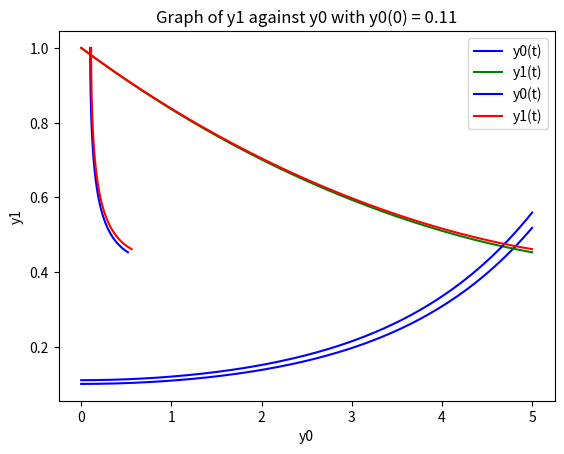

This chart was generated by the following Python code:
"""
[redacted]
[redacted]
Assignment 3 Task 2
"""
import numpy as np
from scipy.integrate import odeint
import matplotlib.pyplot as plt

def biological_system(y, t, a, b):
    y0, y1 = y
    dydt = [a*(y0-y0*y1), b*(-y1+y0*y1)]
    return dydt
    
a = 1.0
b = 0.2
# y_initial = [y0_initial, y1_initial]
y_initial = [0.1, 1.0]

t = np.linspace(0,5,150)
sol = odeint(biological_system,y_initial,t,args=(a, b))

#Graph of y0 and y1 against t
plt.plot(t, sol[:, 0], 'b', label='y0(t)')
plt.plot(t, sol[:, 1], 'g', label='y1(t)')
plt.title('Graph of y0 and y1 against t with y0(0)=0.1')
plt.legend(loc='best')
plt.xlabel('t')
plt.ylabel('y')
plt.grid()
plt.savefig('Graph_of_y0_and_y1_01.jpg')
plt.show()


# plotting the graph for y1 against y0
plt.plot(sol[:, 0],sol[:,1], 'b')
plt.title('Graph of y1 against y0 with y0(0) = 0.1')
plt.xlabel('y0')
plt.ylabel('y1')
plt.grid()
plt.savefig('y1_against_y0_01.jpg')
plt.show()


##########################################
# when y0(0) = 0.11

y_initial = [0.11, 1.0]
sol2 = odeint(biological_system,y_initial,t,args=(a, b))

#Graph of y0 and y1 against t
plt.plot(t, sol2[:, 0], 'b', label='y0(t)')
plt.plot(t, sol2[:, 1], 'r', label='y1(t)')
plt.title('Graph of y0 and y1 against t with y0(0)=0.11')
plt.legend(loc='best')
plt.xlabel('t')
plt.ylabel('y')
plt.grid()
plt.savefig('Graph_of_y0_and_y1_011.jpg')
plt.show()


# plotting the graph for y1 against y0
plt.plot(sol2[:, 0],sol2[:,1], 'r')
plt.title('Graph of y1 against y0 with y0(0) = 0.11')
plt.xlabel('y0')
plt.ylabel('y1')
plt.grid()
plt.savefig('y1_against_y0_011.jpg')
plt.show()

